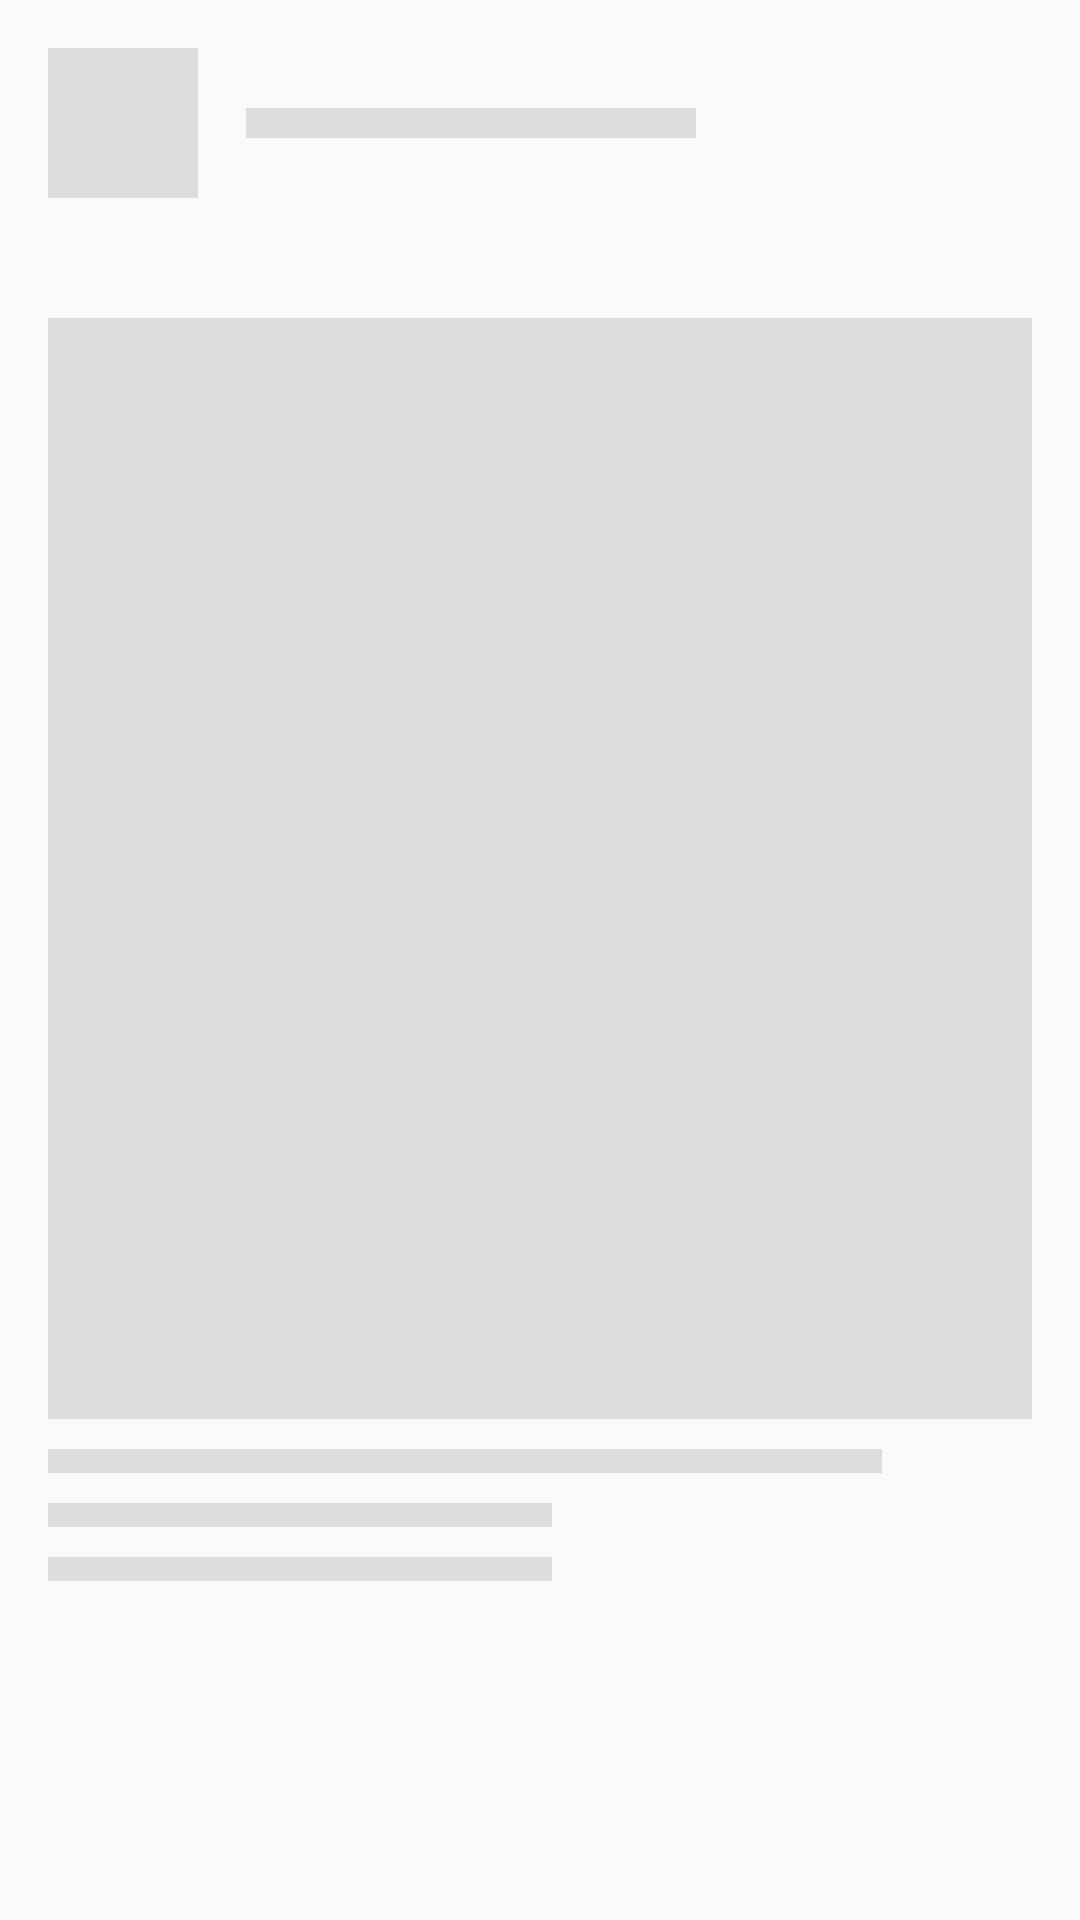

The Android layout XML behind this screen, and the referenced resources:
<!-- AndroidManifest.xml: application theme AppTheme -->
<!-- res/layout/recipe_placeholder_item.xml -->
<?xml version="1.0" encoding="utf-8"?>
<RelativeLayout xmlns:android="http://schemas.android.com/apk/res/android"
    android:layout_width="match_parent"
    android:layout_height="match_parent"
    android:padding="@dimen/activity_padding">

    <View
        android:id="@+id/thumbnail"
        android:layout_width="@dimen/placeholder_image"
        android:layout_height="@dimen/placeholder_image"
        android:layout_marginRight="@dimen/activity_padding"
        android:background="@color/placeholder_bg" />

    <View
        android:id="@+id/name"
        android:layout_width="150dp"
        android:layout_height="10dp"
        android:layout_marginTop="20dp"
        android:layout_toRightOf="@id/thumbnail"
        android:background="@color/placeholder_bg" />

    <LinearLayout
        android:layout_width="450dp"
        android:layout_height="450dp"
        android:layout_below="@id/thumbnail"
        android:layout_marginTop="40dp"
        android:layout_marginBottom="40dp"
        android:orientation="vertical">

        <View
            android:layout_width="392dp"
            android:layout_height="367dp"
            android:layout_marginRight="100dp"
            android:background="@color/placeholder_bg" />

        <View
            android:layout_width="match_parent"
            android:layout_height="@dimen/placeholder_text_height"
            android:layout_marginTop="10dp"
            android:layout_marginRight="50dp"
            android:background="@color/placeholder_bg" />

        <View
            android:id="@+id/view2"
            android:layout_width="match_parent"
            android:layout_height="@dimen/placeholder_text_height"
            android:layout_marginTop="10dp"
            android:layout_marginRight="160dp"
            android:background="@color/placeholder_bg" />

        <View
            android:layout_width="match_parent"
            android:layout_height="@dimen/placeholder_text_height"
            android:layout_marginTop="10dp"
            android:layout_marginRight="160dp"
            android:background="@color/placeholder_bg" />

    </LinearLayout>

</RelativeLayout>
<!-- resources referenced by this layout -->
<resources>
  <color name="placeholder_bg">#dddddd</color>
  <dimen name="activity_padding">16dp</dimen>
  <dimen name="placeholder_image">50dp</dimen>
  <dimen name="placeholder_text_height">8dp</dimen>
  <style name="AppTheme" parent="Theme.AppCompat.DayNight">
          
          <item name="colorPrimary">@color/grey</item>
          <item name="colorPrimaryDark">@color/grey</item>
          <item name="colorAccent">@color/colorAccent</item>
          <item name="android:textColorPrimary">@android:color/white</item>
      </style>
  <color name="grey">#9EA0A5</color>
  <color name="colorAccent">#0072ff</color>
</resources>
